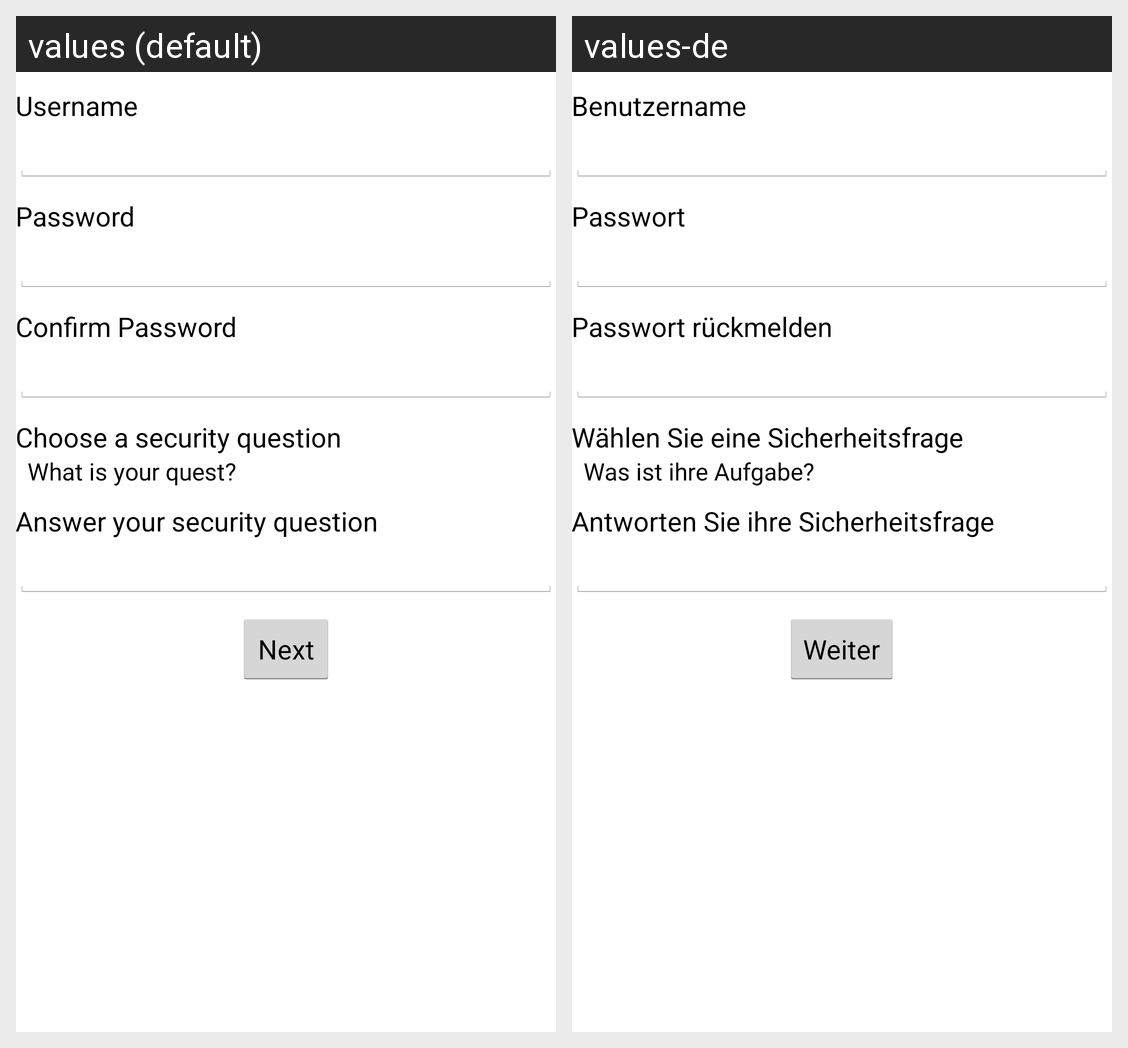

This grid shows one Android layout under two languages. Give, for every string resource on the screen, its name, the default text and each shown locale's text.
Android screen res/layout/activity_signup.xml rendered under 2 locales, left to right: values (default), values-de. Device: Nexus 5 (rendered at 1080×1920; each locale shown at half size, 540×960, under a caption strip naming it); theme AppTheme.
Strings drawn on this screen, with the default value and each locale's value (text and hints the layout hard-codes, and strings that could not be matched under every locale, appear in the picture but are not listed):

username_signup_input
  values: Username
  values-de: Benutzername

password_signup_input
  values: Password
  values-de: Passwort

password_confirmation
  values: Confirm Password
  values-de: Passwort rückmelden

security_question_prompt
  values: Choose a security question
  values-de: Wählen Sie eine Sicherheitsfrage

security_answer_prompt
  values: Answer your security question
  values-de: Antworten Sie ihre Sicherheitsfrage

next_button
  values: Next
  values-de: Weiter
